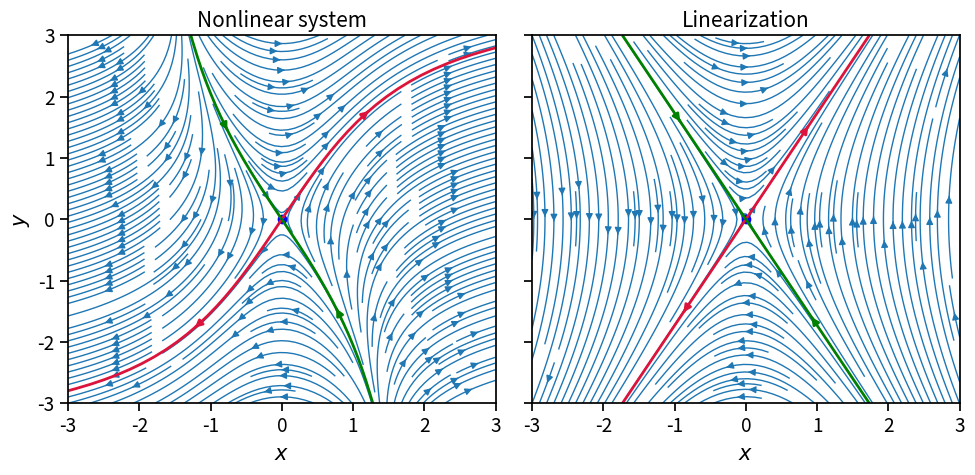

Source code (Python): (Note: this script raises an exception after producing the figure.)
import numpy as np
import matplotlib.pyplot as plt
import seaborn as sns

import os
currentdir = os.path.dirname(os.path.abspath(os.getcwd()))

sns.set_context("notebook", font_scale=1.25, rc={"lines.linewidth": 1})

w = 3
Y, X = np.mgrid[-w:w:100j, -w:w:100j]
U = X**3 + Y
V = 3*X 
speed = np.sqrt(U**2 + V**2)

fig, axs = plt.subplots(1, 2, figsize=(10, 5), sharex=True, sharey=True)
axs = axs.flat

# Nonlinear dynamics
axs[0].streamplot(X, Y, U, V, density=2)
axs[0].set_title('Nonlinear system')

# Fixed poin
fixed_point = np.array([0,0])
axs[0].plot(fixed_point[0], fixed_point[1], 'bo')
axs[0].set(xlim=(-w, w), ylim=(-w, w))

seed_points = np.array([[-0.001, 0.001], [-0.001, 0.001]])
axs[0].streamplot(X, Y, U, V, color='crimson', linewidth=2, start_points=seed_points.T, integration_direction='forward')

seed_points = np.array([[-0.001, 0.001], [0.001, -0.001]])
axs[0].streamplot(X, Y, U, V, color='green', linewidth=2, start_points=seed_points.T, integration_direction='backward')
axs[0].set_xlabel("$x$")
axs[0].set_ylabel("$y$")

# Linearization
axs[1].set_title('Linearization')
Y, X = np.mgrid[-w:w:100j, -w:w:100j]
U = Y
V = 3*X 
axs[1].streamplot(X, Y, U, V, density=2)

axs[1].plot(fixed_point[0], fixed_point[1], 'bo')
seed_points = np.array([[-0.001, 0.001], [-0.001, 0.001]])
axs[1].streamplot(X, Y, U, V, color='crimson', linewidth=2, start_points=seed_points.T, integration_direction='forward')

seed_points = np.array([[-0.001, 0.001], [0.001, -0.001]])
axs[1].streamplot(X, Y, U, V, color='green', linewidth=2, start_points=seed_points.T, integration_direction='backward')
axs[1].set_xlabel("$x$")


plt.tight_layout()
plt.savefig(currentdir+"/figs/linearization.pdf")
plt.show()





import numpy as np
import matplotlib.pyplot as plt

w = 50
Y, X = np.mgrid[-w:w:100j, -w:w:100j]
U = np.exp(X) + Y - 1
V = 3*X -np.cos(Y) + 1
speed = np.sqrt(U**2 + V**2)

fig, axs = plt.subplots(1, 2, figsize=(10, 5))
axs = axs.flat

# Nonlinear dynamics
axs[0].streamplot(X, Y, U, V, density=2)
axs[0].set_title('Nonlinear system')

# Fixed poin
fixed_point = np.array([0,0])
axs[0].plot(fixed_point[0], fixed_point[1], 'bo')
axs[0].set(xlim=(-w, w), ylim=(-w, w))

seed_points = np.array([[-0.1, 0.001], [-0.1, 0.001]])
axs[0].streamplot(X, Y, U, V, color='crimson', linewidth=2, start_points=seed_points.T, integration_direction='forward')

seed_points = np.array([[-0.001, 0.], [0.001, -0.1]])
axs[0].streamplot(X, Y, U, V, color='green', linewidth=2, start_points=seed_points.T, integration_direction='backward')

# Linearization
Y, X = np.mgrid[-w:w:100j, -w:w:100j]
U = Y
V = 3*X 
axs[1].streamplot(X, Y, U, V, density=2)

axs[1].plot(fixed_point[0], fixed_point[1], 'bo')
seed_points = np.array([[-0.001, 0.001], [-0.001, 0.001]])
axs[1].streamplot(X, Y, U, V, color='crimson', linewidth=2, start_points=seed_points.T, integration_direction='forward')

seed_points = np.array([[-0.001, 0.001], [0.001, -0.001]])
axs[1].streamplot(X, Y, U, V, color='green', linewidth=2, start_points=seed_points.T, integration_direction='backward')

axs[1].set_title('Linearization')

plt.tight_layout()
plt.show()



import numpy as np
import matplotlib.pyplot as plt

alpha=1
w = 5
Y, X = np.mgrid[-w:w:100j, -w:w:100j]
X += np.pi
U = Y
V = -alpha*np.sin(X)
speed = np.sqrt(U**2 + V**2)

fig, axs = plt.subplots(1, 2, figsize=(10, 5))
axs = axs.flat

# Nonlinear dynamics
axs[0].streamplot(X, Y, U, V, density=2)
axs[0].set_title('Nonlinear system')

# Fixed poin
fixed_point = np.array([np.pi,0])
axs[0].plot(fixed_point[0], fixed_point[1], 'bo')
axs[0].set(xlim=(np.pi-w, np.pi+w), ylim=(-w, w))

seed_points = np.array([[fixed_point[0]-0.0001, fixed_point[0]+ 0.001], [fixed_point[1]-0.0001, fixed_point[1]+.0001]])
axs[0].streamplot(X, Y, U, V, color='crimson', linewidth=2, start_points=seed_points.T, integration_direction='forward')

seed_points = np.array([[fixed_point[0]-0.0001, fixed_point[0]+0.], [fixed_point[1]+0.001, fixed_point[1]-0.001]])
axs[0].streamplot(X, Y, U, V, color='green', linewidth=2, start_points=seed_points.T, integration_direction='backward')

# Linearization
Y, X = np.mgrid[-w:w:100j, -w:w:100j]
U = Y
V = -alpha*X
axs[1].streamplot(X, Y, U, V, density=2)

axs[1].plot(fixed_point[0], fixed_point[1], 'bo')
seed_points = np.array([[-0.001, 0.001], [-0.001, 0.001]])
axs[1].streamplot(X, Y, U, V, color='crimson', linewidth=2, start_points=seed_points.T, integration_direction='forward')

seed_points = np.array([[-0.001, 0.001], [0.001, -0.001]])
axs[1].streamplot(X, Y, U, V, color='green', linewidth=2, start_points=seed_points.T, integration_direction='backward')

axs[1].set_title('Linearization')

plt.tight_layout()
plt.show()

